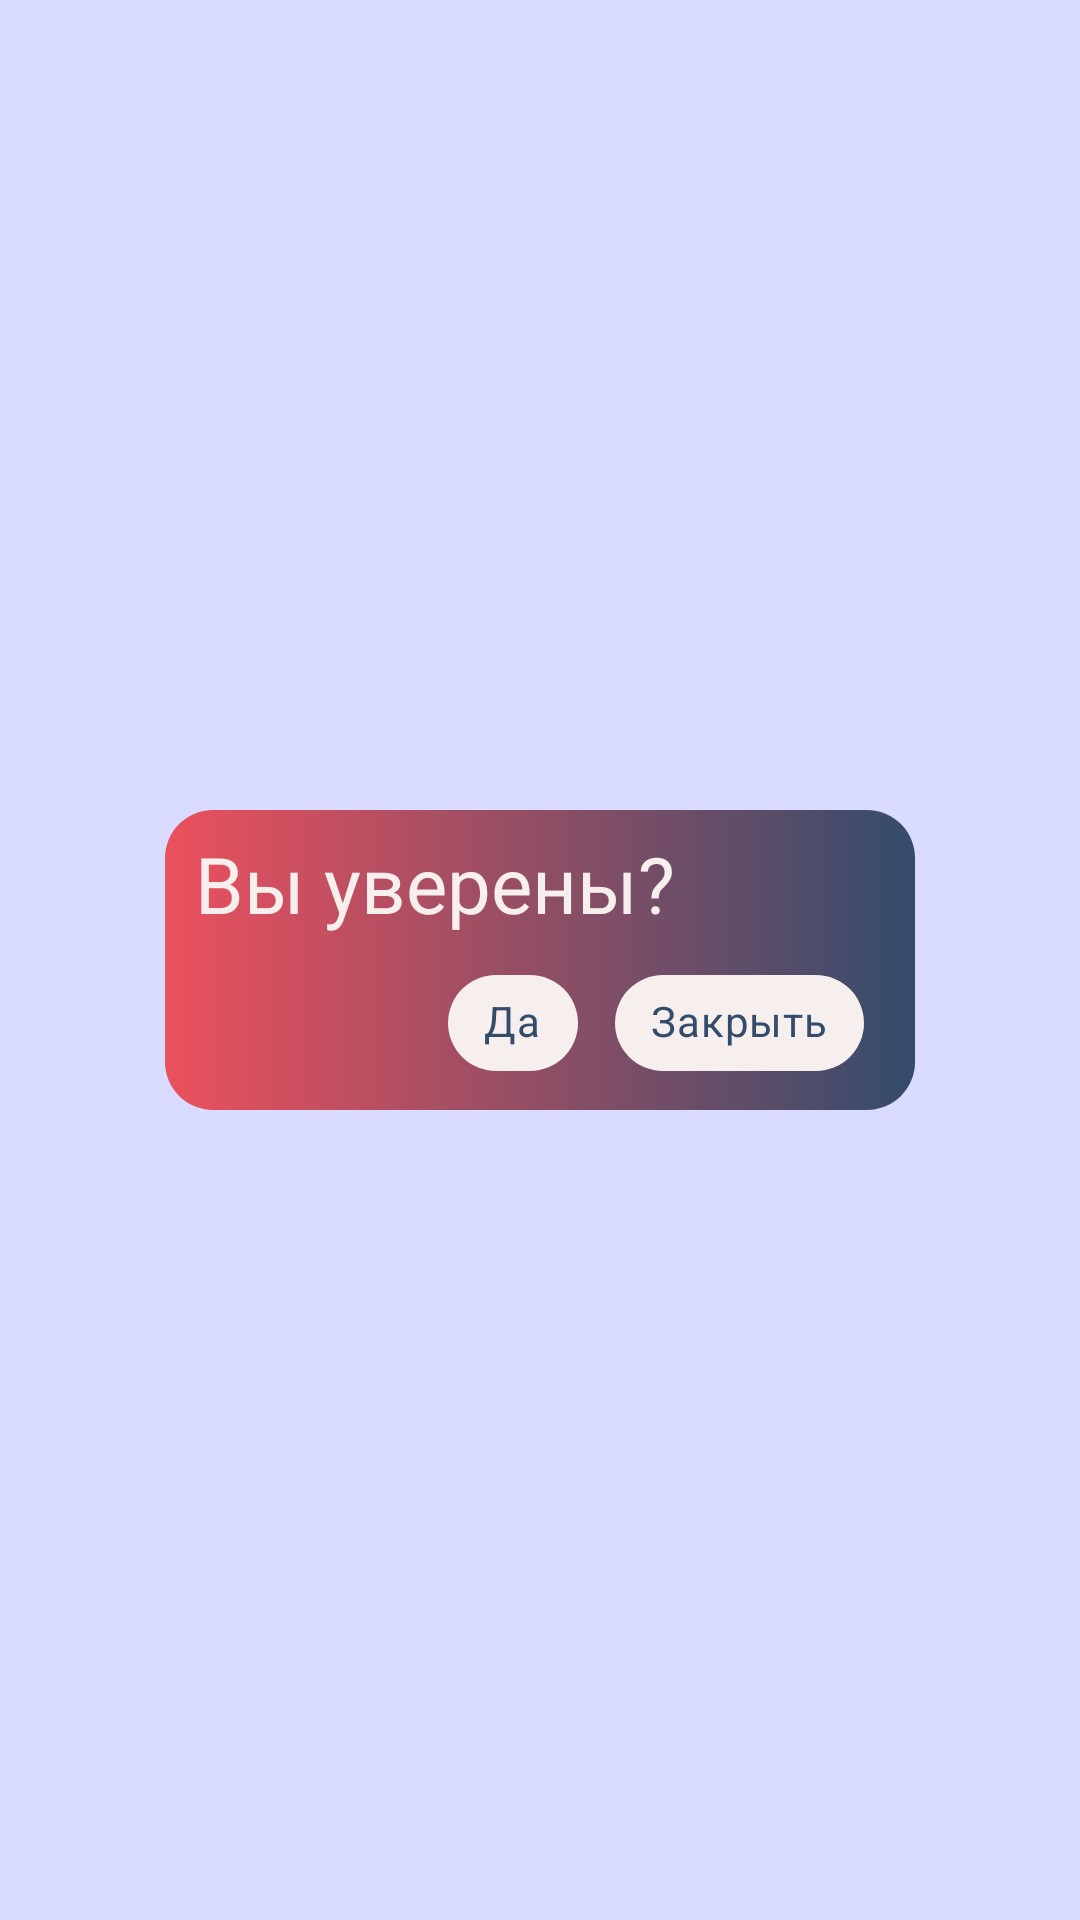

This screen was rendered from an Android layout file. Write that file and the resources it references.
<!-- AndroidManifest.xml: application theme Theme.CNCSection -->
<!-- res/layout/fragment_confirmation_dialog.xml -->
<?xml version="1.0" encoding="utf-8"?>
<androidx.constraintlayout.widget.ConstraintLayout xmlns:android="http://schemas.android.com/apk/res/android"
    xmlns:app="http://schemas.android.com/apk/res-auto"
    xmlns:tools="http://schemas.android.com/tools"
    android:layout_width="match_parent"
    android:layout_height="match_parent"
    android:background="@color/transparent_purple">

    <TextView
        android:id="@+id/textView"
        android:layout_width="250dp"
        android:layout_height="100dp"
        android:background="@drawable/shape_button"
        android:gravity="center_horizontal"
        app:layout_constraintBottom_toBottomOf="parent"
        app:layout_constraintEnd_toEndOf="parent"
        app:layout_constraintStart_toStartOf="parent"
        app:layout_constraintTop_toTopOf="parent" />

    <TextView
        android:layout_width="wrap_content"
        android:layout_height="wrap_content"
        android:layout_marginEnd="80dp"
        android:text="@string/are_you_sure"
        android:textSize="26dp"
        android:textColor="@color/rus_white"
        app:layout_constraintBottom_toTopOf="@+id/linearLayout3"
        app:layout_constraintEnd_toEndOf="@+id/textView" />

    <LinearLayout
        android:id="@+id/linearLayout3"
        android:layout_width="wrap_content"
        android:layout_height="wrap_content"
        android:layout_marginEnd="12dp"
        android:orientation="horizontal"
        app:layout_constraintBottom_toBottomOf="@+id/textView"
        app:layout_constraintEnd_toEndOf="@+id/textView">

        <com.google.android.material.chip.Chip
            android:id="@+id/chip_Yes"
            style="@style/Widget.MaterialComponents.Chip.Choice"
            android:layout_width="wrap_content"
            android:layout_height="wrap_content"
            android:layout_margin="5dp"
            android:checked="false"
            app:chipBackgroundColor="@color/rus_white"
            android:text="@string/yes"
            android:textColor="@color/rus_dark_blue" />

        <com.google.android.material.chip.Chip
            android:id="@+id/chip_No"
            style="@style/Widget.MaterialComponents.Chip.Choice"
            android:layout_width="wrap_content"
            android:layout_height="wrap_content"
            android:layout_margin="5dp"
            android:checked="false"
            app:chipBackgroundColor="@color/rus_white"
            android:text="@string/cancel"
            android:textColor="@color/rus_dark_blue" />
    </LinearLayout>
</androidx.constraintlayout.widget.ConstraintLayout>
<!-- resources referenced by this layout -->
<resources>
  <color name="rus_dark_blue">#344C6C</color>
  <color name="rus_white">#F6EFED</color>
  <color name="transparent_purple">#344C6CFC</color>
  <!-- drawable shape_button (drawable) -->
  <?xml version="1.0" encoding="utf-8"?>
  <shape xmlns:android="http://schemas.android.com/apk/res/android" >
      
      <stroke
          android:width="0dp"
          android:color="@color/black" />
  
      <gradient
          android:startColor="@color/rus_red"
          android:endColor="@color/rus_dark_blue"/>
  
      
      <corners android:radius="16dp" />
  </shape>
      
      
      
      
      
      
      
      
      
  
      
  <string name="are_you_sure">"Вы уверены?"</string>
  <string name="cancel">Закрыть</string>
  <string name="yes">Да</string>
  <style name="Theme.CNCSection" parent="Base.Theme.CNCSection" />
  <color name="black">#FF000000</color>
  <color name="rus_red">#EC505D</color>
  <style name="Base.Theme.CNCSection" parent="Theme.Material3.DayNight.NoActionBar">
          
          
      </style>
</resources>
